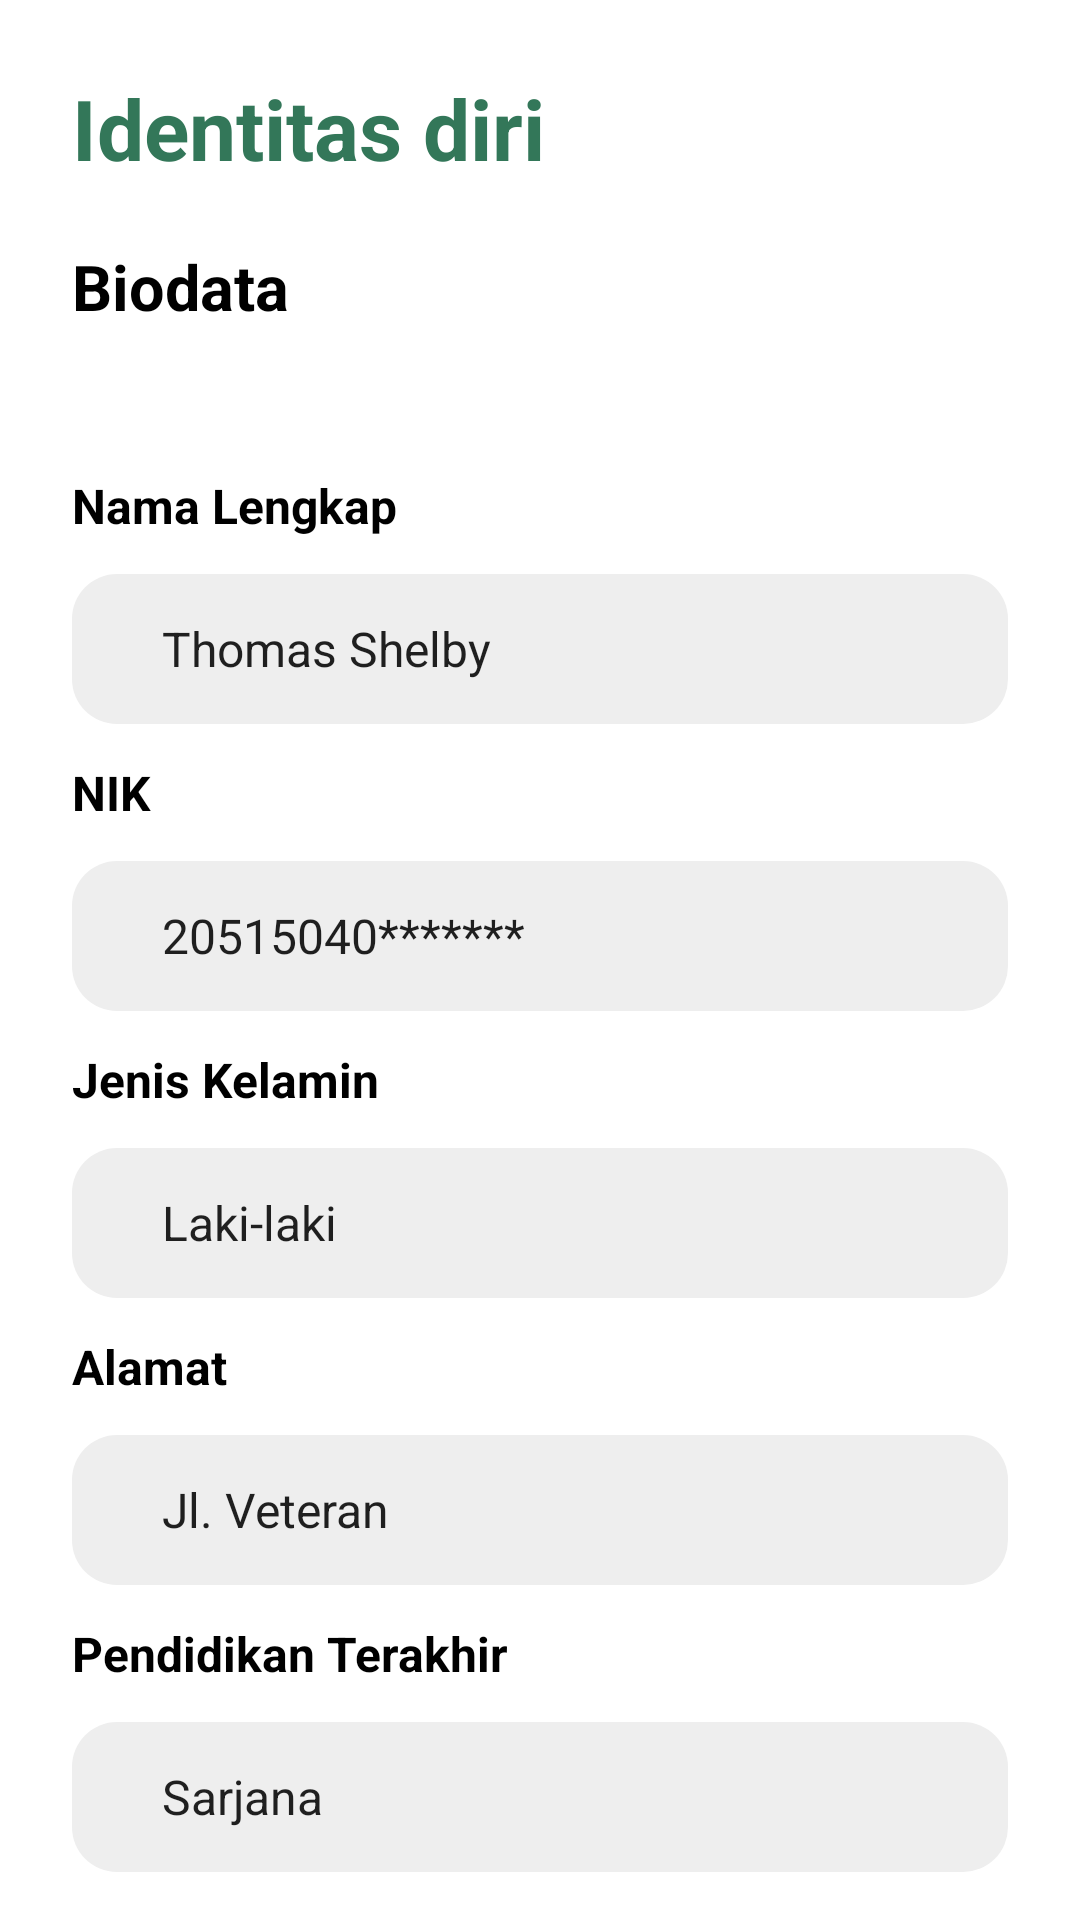

Layout XML and referenced resources for this Android screen:
<!-- AndroidManifest.xml: application theme Theme.TugasAkhirPAPB -->
<!-- res/layout/fragment_data.xml -->
<?xml version="1.0" encoding="utf-8"?>
<FrameLayout xmlns:android="http://schemas.android.com/apk/res/android"
    xmlns:app="http://schemas.android.com/apk/res-auto"
    xmlns:tools="http://schemas.android.com/tools"
    android:layout_width="match_parent"
    android:layout_height="match_parent"
    tools:context=".fragment.Chat">


    <androidx.constraintlayout.widget.ConstraintLayout
        android:layout_width="match_parent"
        android:layout_height="match_parent"
        android:paddingTop="24dp">

            <TextView
                android:id="@+id/header"
                android:layout_width="wrap_content"
                android:layout_height="wrap_content"
                android:layout_marginLeft="24dp"
                android:text="Identitas diri"
                android:textColor="@color/primary"
                android:textSize="28sp"
                android:textStyle="bold"
                app:layout_constraintStart_toStartOf="parent"
                app:layout_constraintTop_toTopOf="parent" />

        <TextView
            android:id="@+id/textView2"
            android:layout_width="wrap_content"
            android:layout_height="wrap_content"
            android:layout_marginLeft="24dp"
            android:layout_marginTop="20dp"
            android:text="Biodata"
            android:textColor="@color/black"
            android:textSize="21sp"
            android:textStyle="bold"
            app:layout_constraintStart_toStartOf="parent"
            app:layout_constraintTop_toBottomOf="@+id/header" />

            <LinearLayout
                android:id="@+id/form_data"
                android:layout_width="match_parent"
                android:layout_height="wrap_content"
                android:layout_marginTop="48dp"
                android:orientation="vertical"
                android:paddingHorizontal="24dp"
                app:layout_constraintEnd_toEndOf="parent"
                app:layout_constraintStart_toStartOf="parent"
                app:layout_constraintTop_toBottomOf="@+id/textView2">

                <TextView
                    android:id="@+id/tv1"
                    android:layout_width="wrap_content"
                    android:layout_height="wrap_content"
                    android:text="Nama Lengkap"
                    android:textColor="@color/black"
                    android:textSize="16dp"
                    android:textStyle="bold" />

                <EditText
                    android:id="@+id/et1"
                    android:layout_width="match_parent"
                    android:layout_height="50dp"
                    android:layout_marginTop="12dp"
                    android:text="Thomas Shelby"
                    android:background="@drawable/bg_input"
                    android:hint="Nama Lengkap"
                    android:inputType="text"
                    android:paddingLeft="30dp"
                    android:textColorHint="#888888"
                    android:textSize="16sp" />

                <TextView
                    android:id="@+id/tv2"
                    android:layout_width="wrap_content"
                    android:layout_height="wrap_content"
                    android:layout_marginTop="12dp"
                    android:text="NIK"
                    android:textColor="@color/black"
                    android:textSize="16dp"
                    android:textStyle="bold" />

                <EditText
                    android:id="@+id/et2"
                    android:layout_width="match_parent"
                    android:layout_height="50dp"
                    android:layout_marginTop="12dp"
                    android:background="@drawable/bg_input"
                    android:hint="NIK"
                    android:text="20515040*******"
                    android:inputType="text"
                    android:paddingLeft="30dp"
                    android:textColorHint="#888888"
                    android:textSize="16sp" />

                <TextView
                    android:id="@+id/tv3"
                    android:layout_width="wrap_content"
                    android:layout_height="wrap_content"
                    android:layout_marginTop="12dp"
                    android:text="Jenis Kelamin"
                    android:textColor="@color/black"
                    android:textSize="16dp"
                    android:textStyle="bold" />

                <EditText
                    android:id="@+id/et3"
                    android:layout_width="match_parent"
                    android:layout_height="50dp"
                    android:layout_marginTop="12dp"
                    android:background="@drawable/bg_input"
                    android:hint="Jenis Kelamin"
                    android:text="Laki-laki"
                    android:inputType="text"
                    android:paddingLeft="30dp"
                    android:textColorHint="#888888"
                    android:textSize="16sp" />
                <TextView
                    android:id="@+id/tv4"
                    android:layout_width="wrap_content"
                    android:layout_height="wrap_content"
                    android:layout_marginTop="12dp"
                    android:text="Alamat"
                    android:textColor="@color/black"
                    android:textSize="16dp"
                    android:textStyle="bold" />

                <EditText
                    android:id="@+id/et4"
                    android:layout_width="match_parent"
                    android:layout_height="50dp"
                    android:layout_marginTop="12dp"
                    android:background="@drawable/bg_input"
                    android:hint="Alamat"
                    android:text="Jl. Veteran"
                    android:inputType="text"
                    android:paddingLeft="30dp"
                    android:textColorHint="#888888"
                    android:textSize="16sp" />

                <TextView
                    android:id="@+id/tv5"
                    android:layout_width="wrap_content"
                    android:layout_height="wrap_content"
                    android:layout_marginTop="12dp"
                    android:text="Pendidikan Terakhir"
                    android:textColor="@color/black"
                    android:textSize="16dp"
                    android:textStyle="bold" />

                <EditText
                    android:id="@+id/et5"
                    android:layout_width="match_parent"
                    android:layout_height="50dp"
                    android:layout_marginTop="12dp"
                    android:background="@drawable/bg_input"
                    android:hint="Pendidikan Terakhir"
                    android:inputType="text"
                    android:text="Sarjana"
                    android:paddingLeft="30dp"
                    android:textColorHint="#888888"
                    android:textSize="16sp" />

                <TextView
                    android:id="@+id/tv6"
                    android:layout_width="wrap_content"
                    android:layout_height="wrap_content"
                    android:layout_marginTop="12dp"
                    android:text="Pekerjaan"
                    android:textColor="@color/black"
                    android:textSize="16dp"
                    android:textStyle="bold" />

                <EditText
                    android:id="@+id/et6"
                    android:layout_width="match_parent"
                    android:layout_height="50dp"
                    android:layout_marginTop="12dp"
                    android:background="@drawable/bg_input"
                    android:hint="Pekerjaan"
                    android:text="Mahasiswa"
                    android:inputType="text"
                    android:paddingLeft="30dp"
                    android:textColorHint="#888888"
                    android:textSize="16sp" />

            </LinearLayout>

    </androidx.constraintlayout.widget.ConstraintLayout>


</FrameLayout>
<!-- resources referenced by this layout -->
<resources>
  <color name="black">#FF000000</color>
  <color name="primary">#337759</color>
  <!-- drawable bg_input (drawable) -->
  <?xml version="1.0" encoding="utf-8"?>
  <shape xmlns:android="http://schemas.android.com/apk/res/android">
      <solid android:color="#EEEEEE" />
      <corners android:radius="15dp" />
  </shape>
  <style name="Theme.TugasAkhirPAPB" parent="Theme.MaterialComponents.DayNight.DarkActionBar">
          
          <item name="colorPrimary">@color/primary</item>
          <item name="colorPrimaryVariant">@color/purple_700</item>
          <item name="colorOnPrimary">@color/white</item>
          
          <item name="colorSecondary">@color/teal_200</item>
          <item name="colorSecondaryVariant">@color/teal_700</item>
          <item name="colorOnSecondary">@color/black</item>
          
          <item name="android:statusBarColor" tools:targetApi="l">?attr/colorPrimaryVariant</item>
          
      </style>
  <color name="purple_700">#FF3700B3</color>
  <color name="white">#FFFFFFFF</color>
  <color name="teal_200">#FF03DAC5</color>
  <color name="teal_700">#FF018786</color>
</resources>
